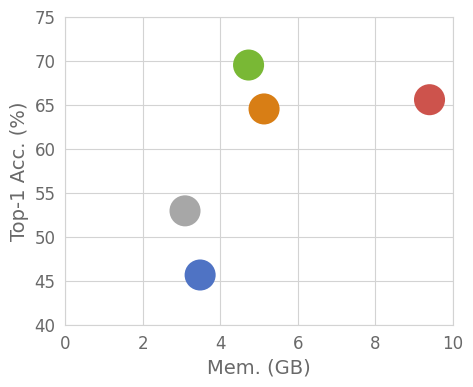

Generate this figure with matplotlib:
import os
import numpy as np
import matplotlib.pyplot as plt
from matplotlib.pyplot import MultipleLocator
import random

font_size_global = 12
font_size_legend = 10
font_size_axis = 14
plt.rcParams['font.size'] = font_size_global
# plt.rcParams["font.weight"] = "bold"
plt.rcParams['font.sans-serif']=['Helvetica Neue']
# plt.rc('font',family='Times New Roman')

# plt.rcParams['font.sans-serif'] = ['Arial']  # 如果要显示中文字体,则在此处设为：SimHei
# plt.rcParams['axes.unicode_minus'] = False  # 显示负号
# plt.rcParams['xtick.direction'] = 'in'

name_list = ["Linear", "Side-Tuning", "LST", "Res-Tuning", "Full"]

x_list = [3.09, 3.48, 5.13, 4.73, 9.4]

x_list_axis = [0, 2, 4, 6, 8, 10]
x_list_axis_name = [0, 2, 4, 6, 8, 10]

y_list = [52.94, 45.65, 64.52, 69.51, 65.57]



color_list = ["#A7A7A7", "#4F73C4", "#D87E15",  "#79b835", "#CD534C"]

plt.figure(figsize=(5, 4), dpi=100)
plt.grid(linestyle="-", color='lightgray', zorder=0)  # 设置背景网格线为虚线
ax = plt.gca()
# ax.spines['top'].set_visible(False)  # 去掉上边框
# ax.spines['right'].set_visible(False)  # 去掉右边框
ax.spines['bottom'].set_color('lightgray')
ax.spines['left'].set_color('lightgray')
ax.spines['top'].set_color('lightgray')
ax.spines['right'].set_color('lightgray')
ax.xaxis.label.set_color('dimgrey')
ax.yaxis.label.set_color('dimgrey')

ax.xaxis.set_ticks_position('none')
ax.yaxis.set_ticks_position('none')
# ax.xaxis.set_ticks_position('bottom')#令x轴为底边缘
# ax.yaxis.set_ticks_position('left')#令y轴为左边缘
# ax.spines['bottom'].set_position(('data',0))#将底边缘放到 y轴数据0的位置
# ax.spines['left'].set_position(('data',1))#将左边缘放到 x轴数据-5的位置


for i, (x, y) in enumerate(zip(x_list, y_list)):
    color = color_list[i]
    label = name_list[i]
    plt.scatter(x, y, s=500, color=color, edgecolors="none", clip_on=False, zorder=100,)
    # plt.annotate(label, xy=(x, y), xytext=(x - 0.2, y - 3))
    # plt.scatter(x, y)
    print(x, y)


plt.xticks(x_list_axis, x_list_axis_name, fontsize=font_size_global)  # 默认字体大小为10
plt.yticks(fontsize=font_size_global)
# plt.title("example", fontsize=12, fontweight='bold')  # 默认字体大小为12
plt.xlabel("Mem. (GB)", fontsize=font_size_axis)
plt.ylabel("Top-1 Acc. (%)", fontsize=font_size_axis)
# plt.xlim(0, 1.5)  # 设置x轴的范围
plt.ylim(40, 75)
#
plt.legend(loc=1, numpoints=1, prop={'size': 8}, labelspacing=1.1, framealpha=0.0)  #显示各曲线的图例
leg = plt.gca().get_legend()
ltext = leg.get_texts()
plt.setp(ltext, fontsize=font_size_legend, color='k')  # 设置图例字体的大小和粗细

plt.tick_params(axis='x',colors='dimgrey')
plt.tick_params(axis='y',colors='dimgrey')
# plt.xticks([])

# plt.savefig('./infer_dis.svg', format='svg')  # 建议保存为svg格式,再用inkscape转为矢量图emf后插入word中
plt.savefig('./acc_mem.png', format='png', bbox_inches='tight', )
# plt.show()